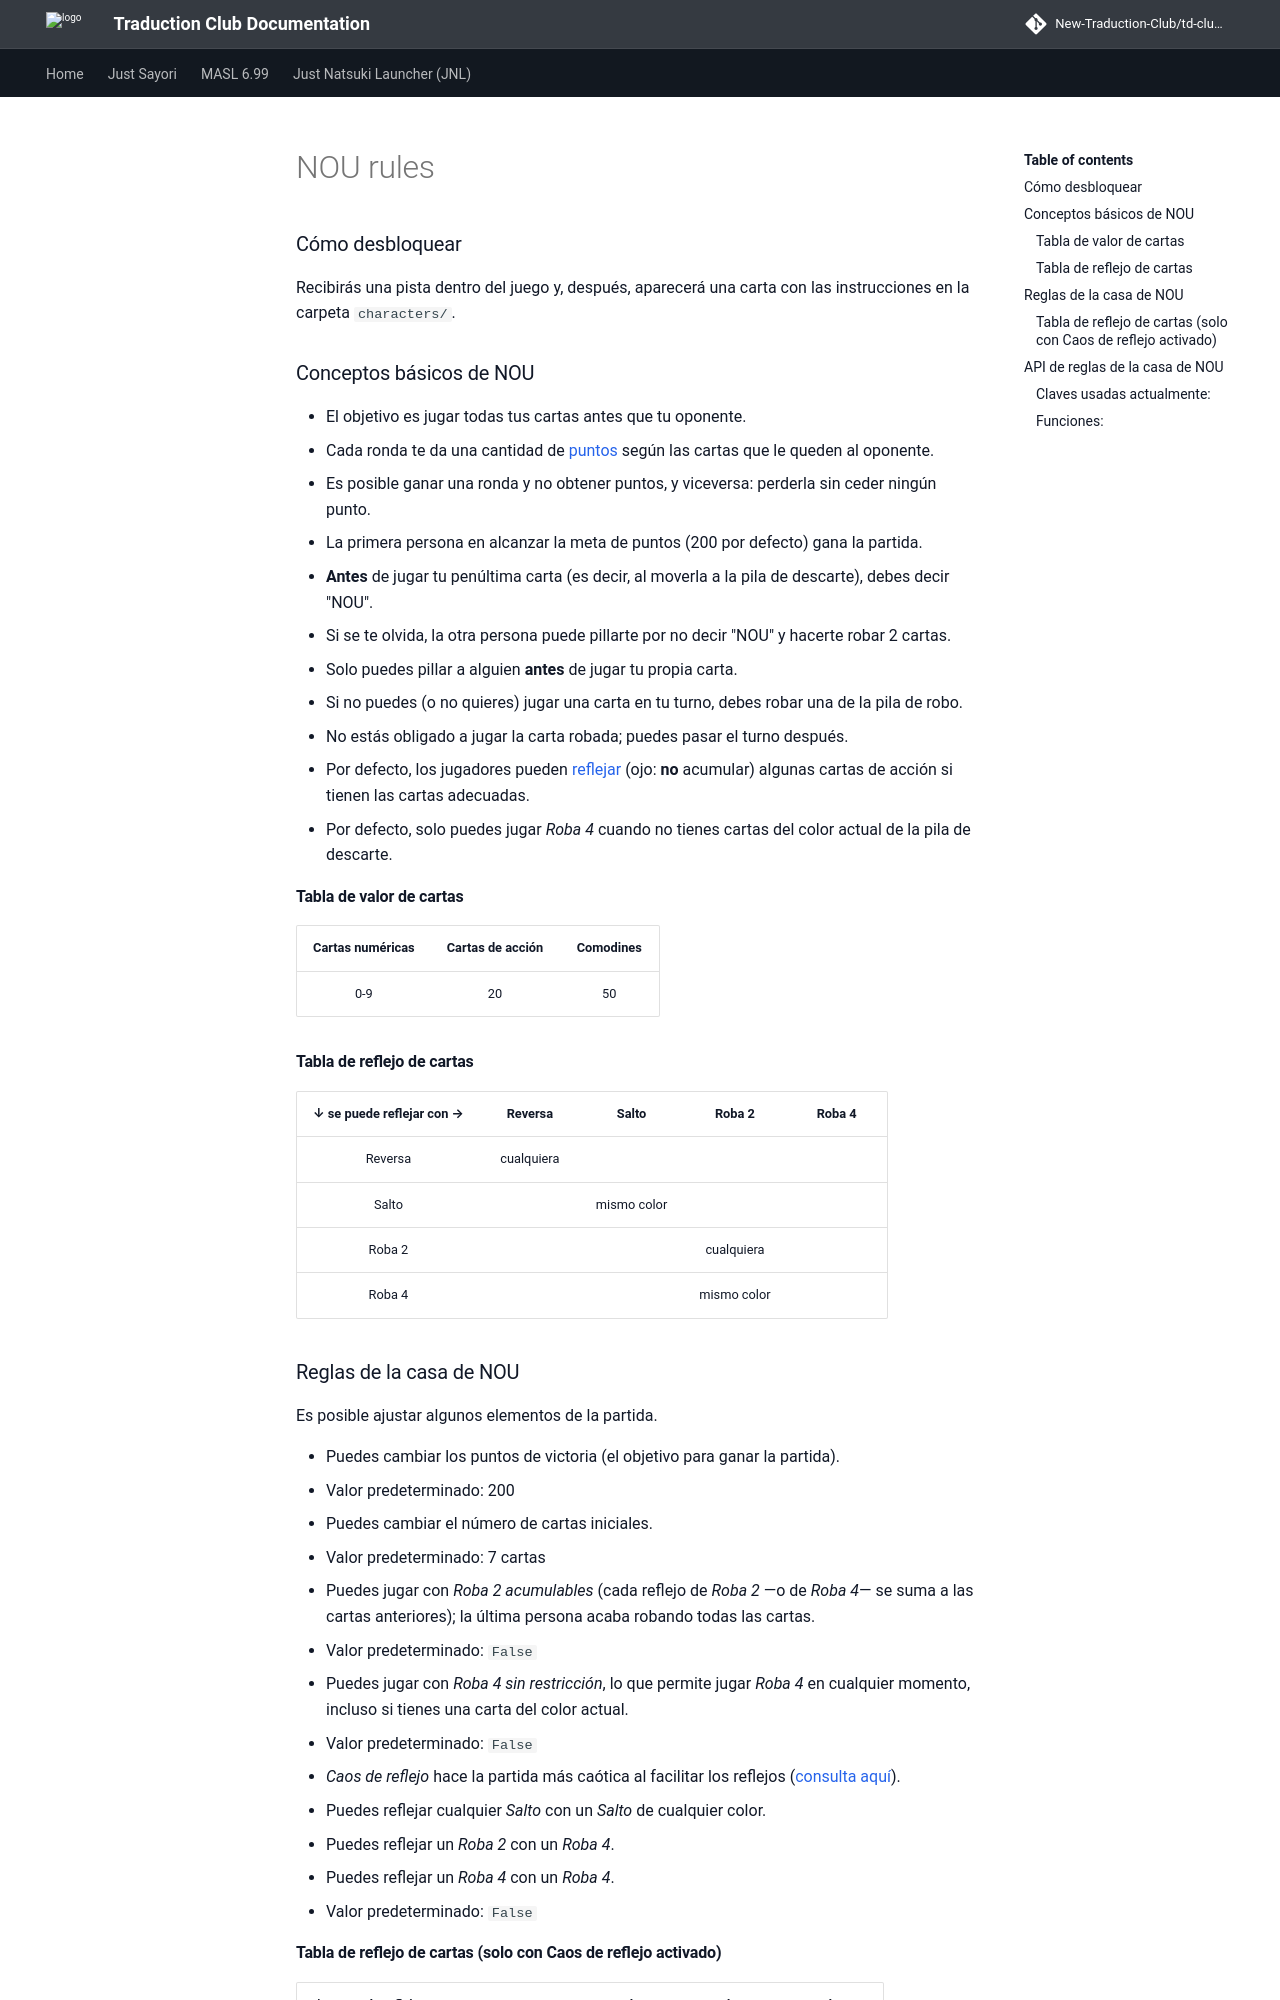

repository: New-Traduction-Club/td-club-docs · page: mas-es/NOU-rules/index.html · generator: mkdocs

### Cómo desbloquear

Recibirás una pista dentro del juego y, después, aparecerá una carta con las instrucciones en la carpeta `characters/`.

### Conceptos básicos de NOU

- El objetivo es jugar todas tus cartas antes que tu oponente.
- Cada ronda te da una cantidad de [puntos](./NOU-rules.md#tabla-de-valor-de-cartas) según las cartas que le queden al oponente.
  - Es posible ganar una ronda y no obtener puntos, y viceversa: perderla sin ceder ningún punto.
  - La primera persona en alcanzar la meta de puntos (200 por defecto) gana la partida.
- **Antes** de jugar tu penúltima carta (es decir, al moverla a la pila de descarte), debes decir "NOU".
  - Si se te olvida, la otra persona puede pillarte por no decir "NOU" y hacerte robar 2 cartas.
  - Solo puedes pillar a alguien **antes** de jugar tu propia carta.
- Si no puedes (o no quieres) jugar una carta en tu turno, debes robar una de la pila de robo.
  - No estás obligado a jugar la carta robada; puedes pasar el turno después.
- Por defecto, los jugadores pueden [reflejar](./NOU-rules.md#tabla-de-reflejo-de-cartas) (ojo: **no** acumular) algunas cartas de acción si tienen las cartas adecuadas.
- Por defecto, solo puedes jugar *Roba 4* cuando no tienes cartas del color actual de la pila de descarte.

#### Tabla de valor de cartas

| Cartas numéricas | Cartas de acción | Comodines |
| :--------------: | :--------------: | :-------: |
| 0-9              | 20               | 50        |

#### Tabla de reflejo de cartas

| ↓ se puede reflejar con → | Reversa    | Salto       | Roba 2      | Roba 4 |
| :-----------------------: | :--------: | :---------: | :---------: | :----: |
| Reversa                   | cualquiera |             |             |        |
| Salto                     |            | mismo color |             |        |
| Roba 2                    |            |             | cualquiera  |        |
| Roba 4                    |            |             | mismo color |        |

### Reglas de la casa de NOU

Es posible ajustar algunos elementos de la partida.

* Puedes cambiar los puntos de victoria (el objetivo para ganar la partida).
  * Valor predeterminado: 200
* Puedes cambiar el número de cartas iniciales.
  * Valor predeterminado: 7 cartas
* Puedes jugar con *Roba 2 acumulables* (cada reflejo de *Roba 2* —o de *Roba 4*— se suma a las cartas anteriores); la última persona acaba robando todas las cartas.
  * Valor predeterminado: `False`
* Puedes jugar con *Roba 4 sin restricción*, lo que permite jugar *Roba 4* en cualquier momento, incluso si tienes una carta del color actual.
  * Valor predeterminado: `False`
* *Caos de reflejo* hace la partida más caótica al facilitar los reflejos ([consulta aquí](./NOU-rules.md#tabla-de-reflejo-de-cartas-solo-con-caos-de-reflejo-activado)).
  * Puedes reflejar cualquier *Salto* con un *Salto* de cualquier color.
  * Puedes reflejar un *Roba 2* con un *Roba 4*.
  * Puedes reflejar un *Roba 4* con un *Roba 4*.
  * Valor predeterminado: `False`
